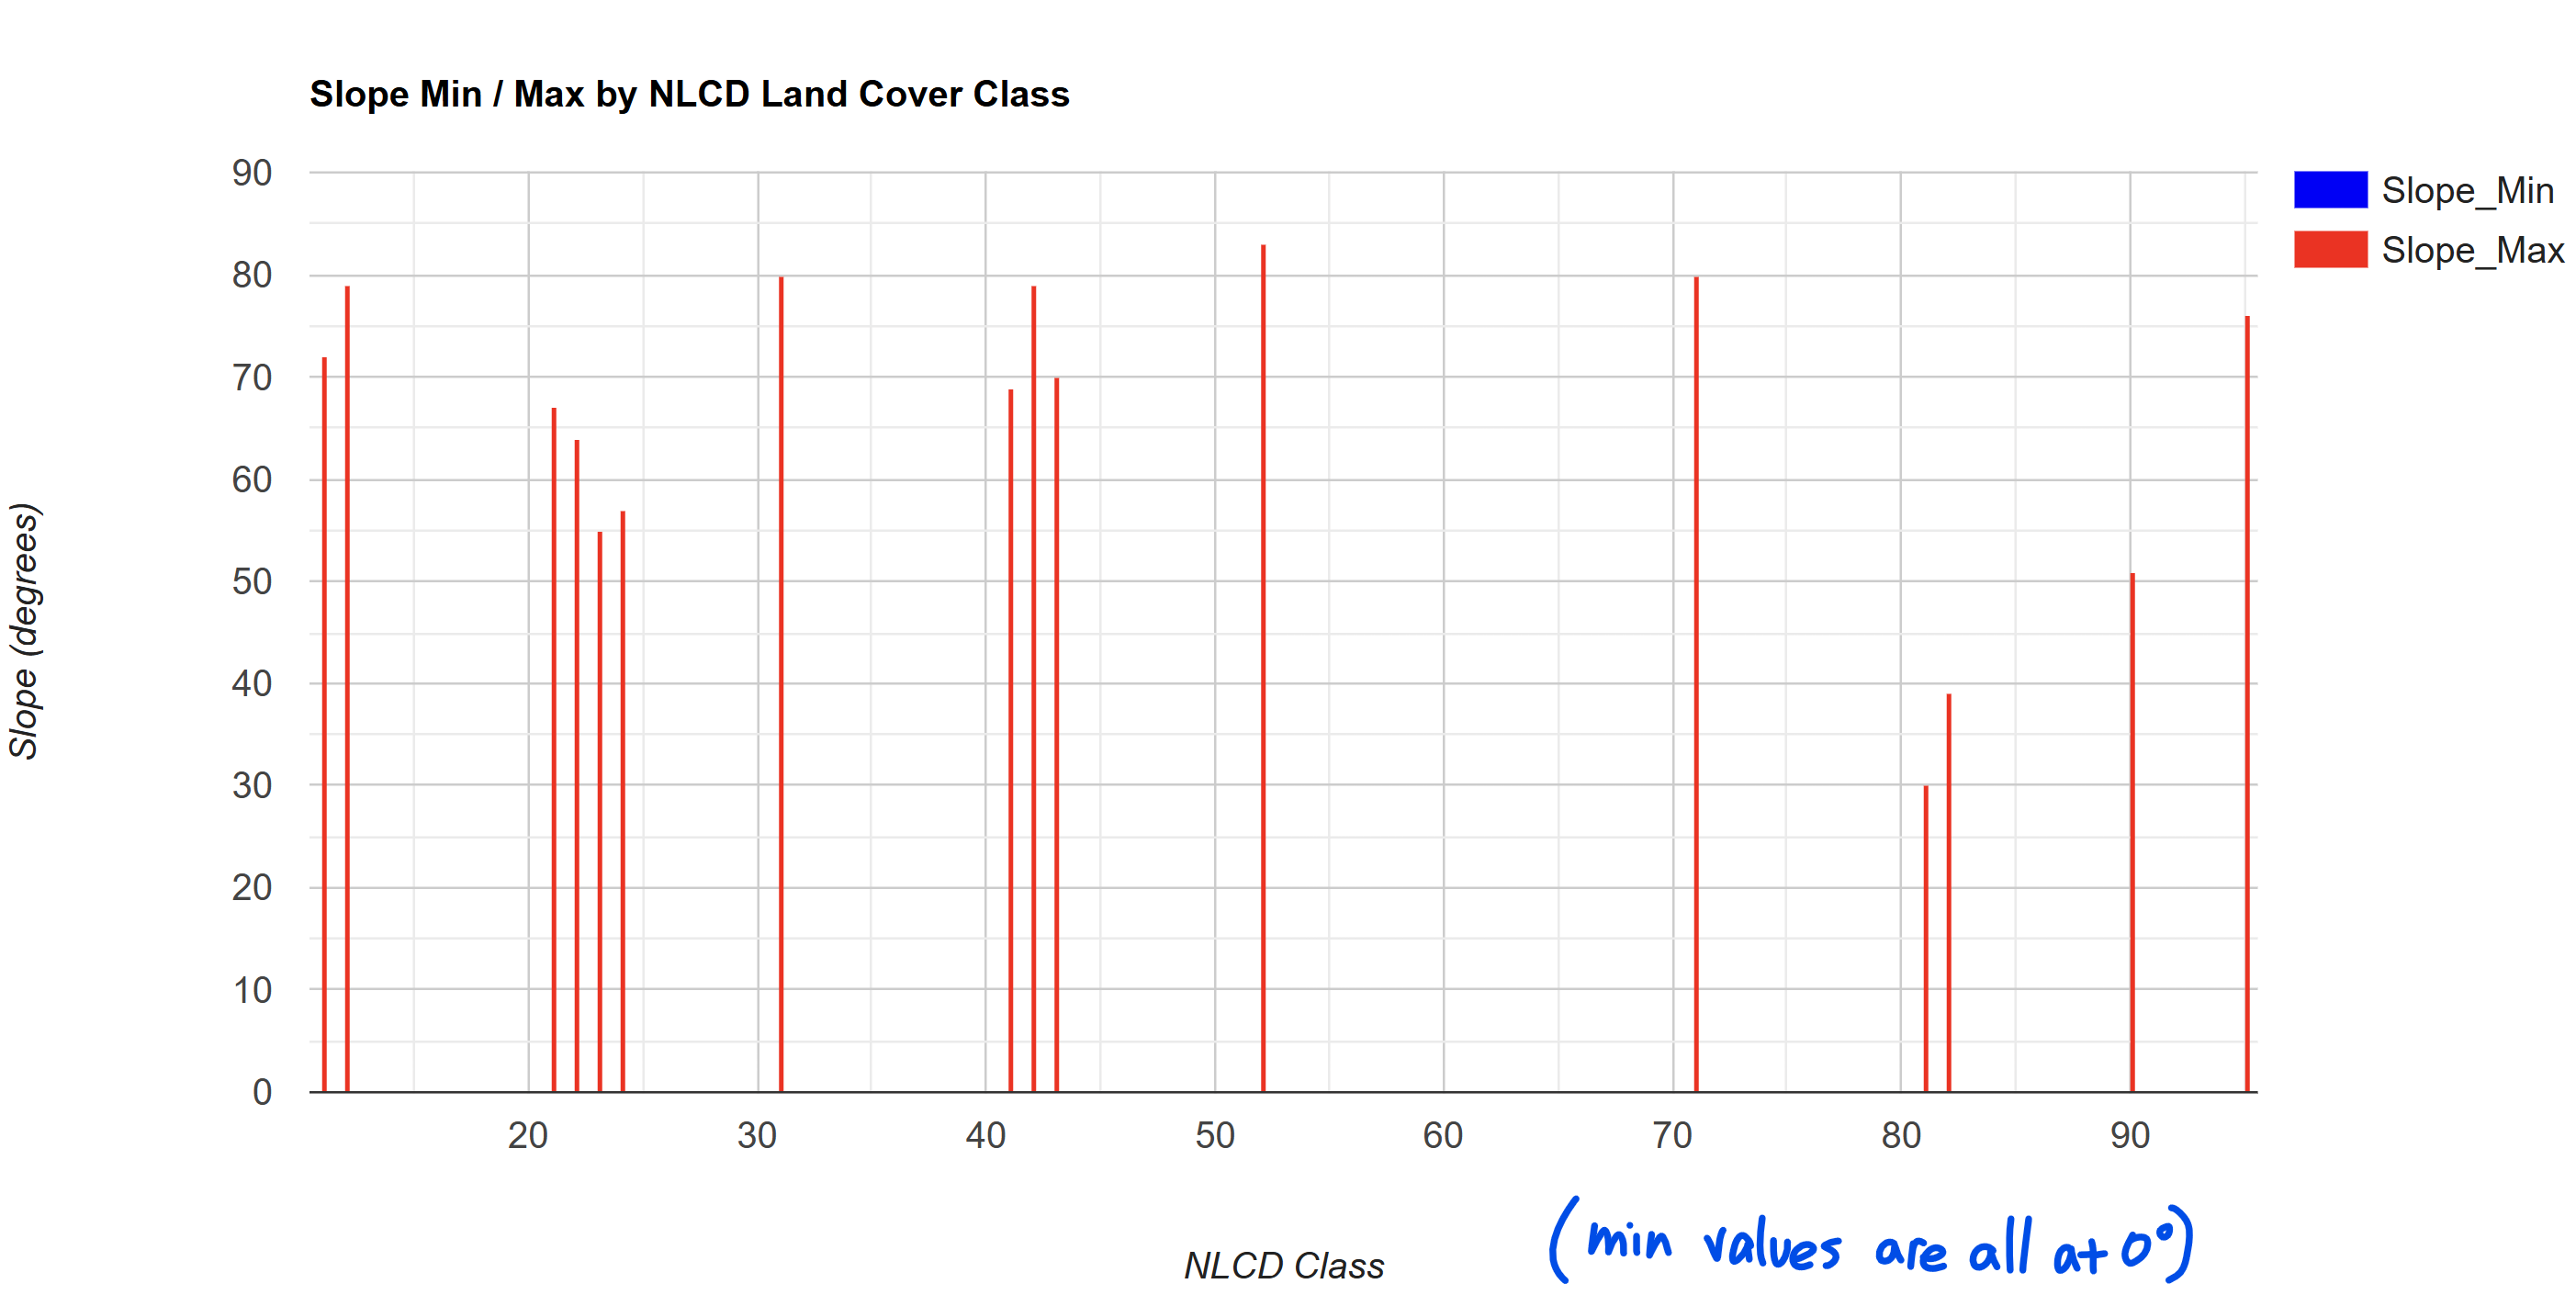

The data file committed next to this chart (first rows):
NLCD_Class, Slope_Min, Slope_Max
11, 0, 72
12, 0, 79
21, 0, 67
22, 0, 64
23, 0, 55
24, 0, 57
31, 0, 80
41, 0, 69
42, 0, 79
43, 0, 70
52, 0, 83
71, 0, 80
81, 0, 30
82, 0, 39
90, 0, 51
95, 0, 76
